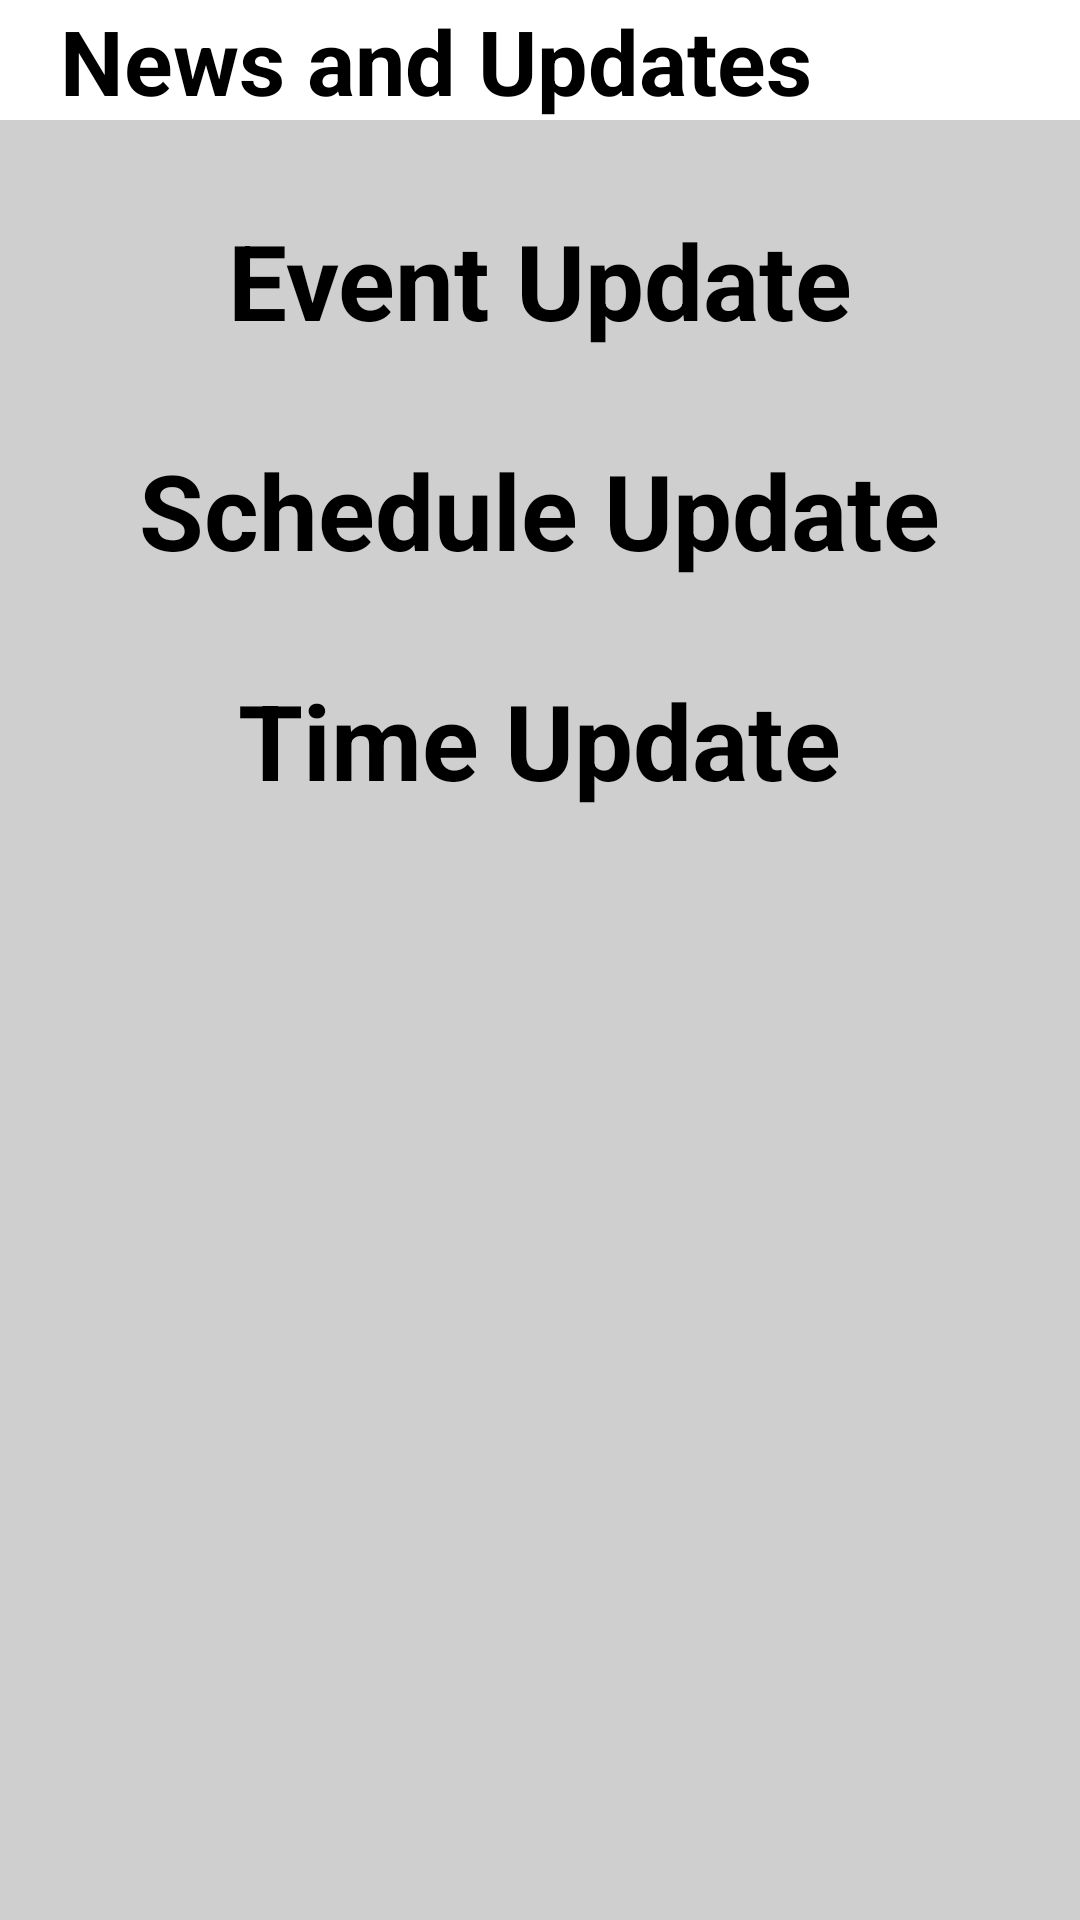

Layout XML and referenced resources for this Android screen:
<!-- AndroidManifest.xml: application theme Theme.GeorgianAutoShow -->
<!-- res/layout/activity_newsandupdate.xml -->
<?xml version="1.0" encoding="utf-8"?>
<RelativeLayout xmlns:android="http://schemas.android.com/apk/res/android"
    xmlns:app="http://schemas.android.com/apk/res-auto"
    xmlns:tools="http://schemas.android.com/tools"
    android:layout_width="match_parent"
    android:layout_height="match_parent"
    android:background="#FFFFFF"
    tools:context=".Newsandupdate">

    <TextView
        android:layout_width="wrap_content"
        android:layout_height="wrap_content"
        android:layout_marginLeft="20dp"
        android:text="News and Updates"
        android:textColor="@color/black"
        android:textSize="30sp"
        android:textStyle="bold" />

    <LinearLayout
        android:layout_width="match_parent"
        android:layout_height="match_parent"
        android:layout_marginTop="40dp"
        android:background="#3B333333"

        android:orientation="vertical">

        <LinearLayout
            android:layout_width="match_parent"
            android:layout_height="match_parent"
            android:layout_below="@+id/sl_ogon"
            android:layout_marginTop="30dp"

            android:gravity="left"
            android:orientation="vertical">

            <TextView
                android:id="@+id/survay"
                android:layout_width="wrap_content"
                android:layout_height="wrap_content"
                android:layout_gravity="center"
                android:text="Event Update"
                android:textColor="@color/black"
                android:textSize="35sp"
                android:textStyle="bold" />


            <TextView
                android:id="@+id/rep"
                android:layout_width="wrap_content"
                android:layout_height="wrap_content"
                android:layout_gravity="center"
                android:layout_marginTop="30dp"
                android:text="Schedule Update"
                android:textColor="@color/black"
                android:textSize="35sp"
                android:textStyle="bold" />

            <TextView
                android:id="@+id/map"
                android:layout_width="wrap_content"
                android:layout_height="wrap_content"
                android:layout_gravity="center"
                android:layout_marginTop="30dp"
                android:text="Time Update"
                android:textColor="@color/black"
                android:textSize="35sp"
                android:textStyle="bold" />
        </LinearLayout>

    </LinearLayout>





</RelativeLayout>
<!-- resources referenced by this layout -->
<resources>
  <style name="Theme.GeorgianAutoShow" parent="Theme.MaterialComponents.DayNight.DarkActionBar">
          
          <item name="colorPrimary">@color/purple_500</item>
          <item name="colorPrimaryVariant">@color/purple_700</item>
          <item name="colorOnPrimary">@color/white</item>
          
          <item name="colorSecondary">@color/teal_200</item>
          <item name="colorSecondaryVariant">@color/teal_700</item>
          <item name="colorOnSecondary">@color/black</item>
          
          <item name="android:statusBarColor" tools:targetApi="l">?attr/colorPrimaryVariant</item>
          
      </style>
  <!-- not gathered from this repository: default colours our renderer supplied (Android Studio template values) -->
  <color name="purple_500">#FF6200EE</color>
  <color name="purple_700">#FF3700B3</color>
  <color name="teal_200">#FF03DAC5</color>
  <color name="teal_700">#FF018786</color>
  <color name="black">#FF000000</color>
  <color name="white">#FFFFFFFF</color>
</resources>
